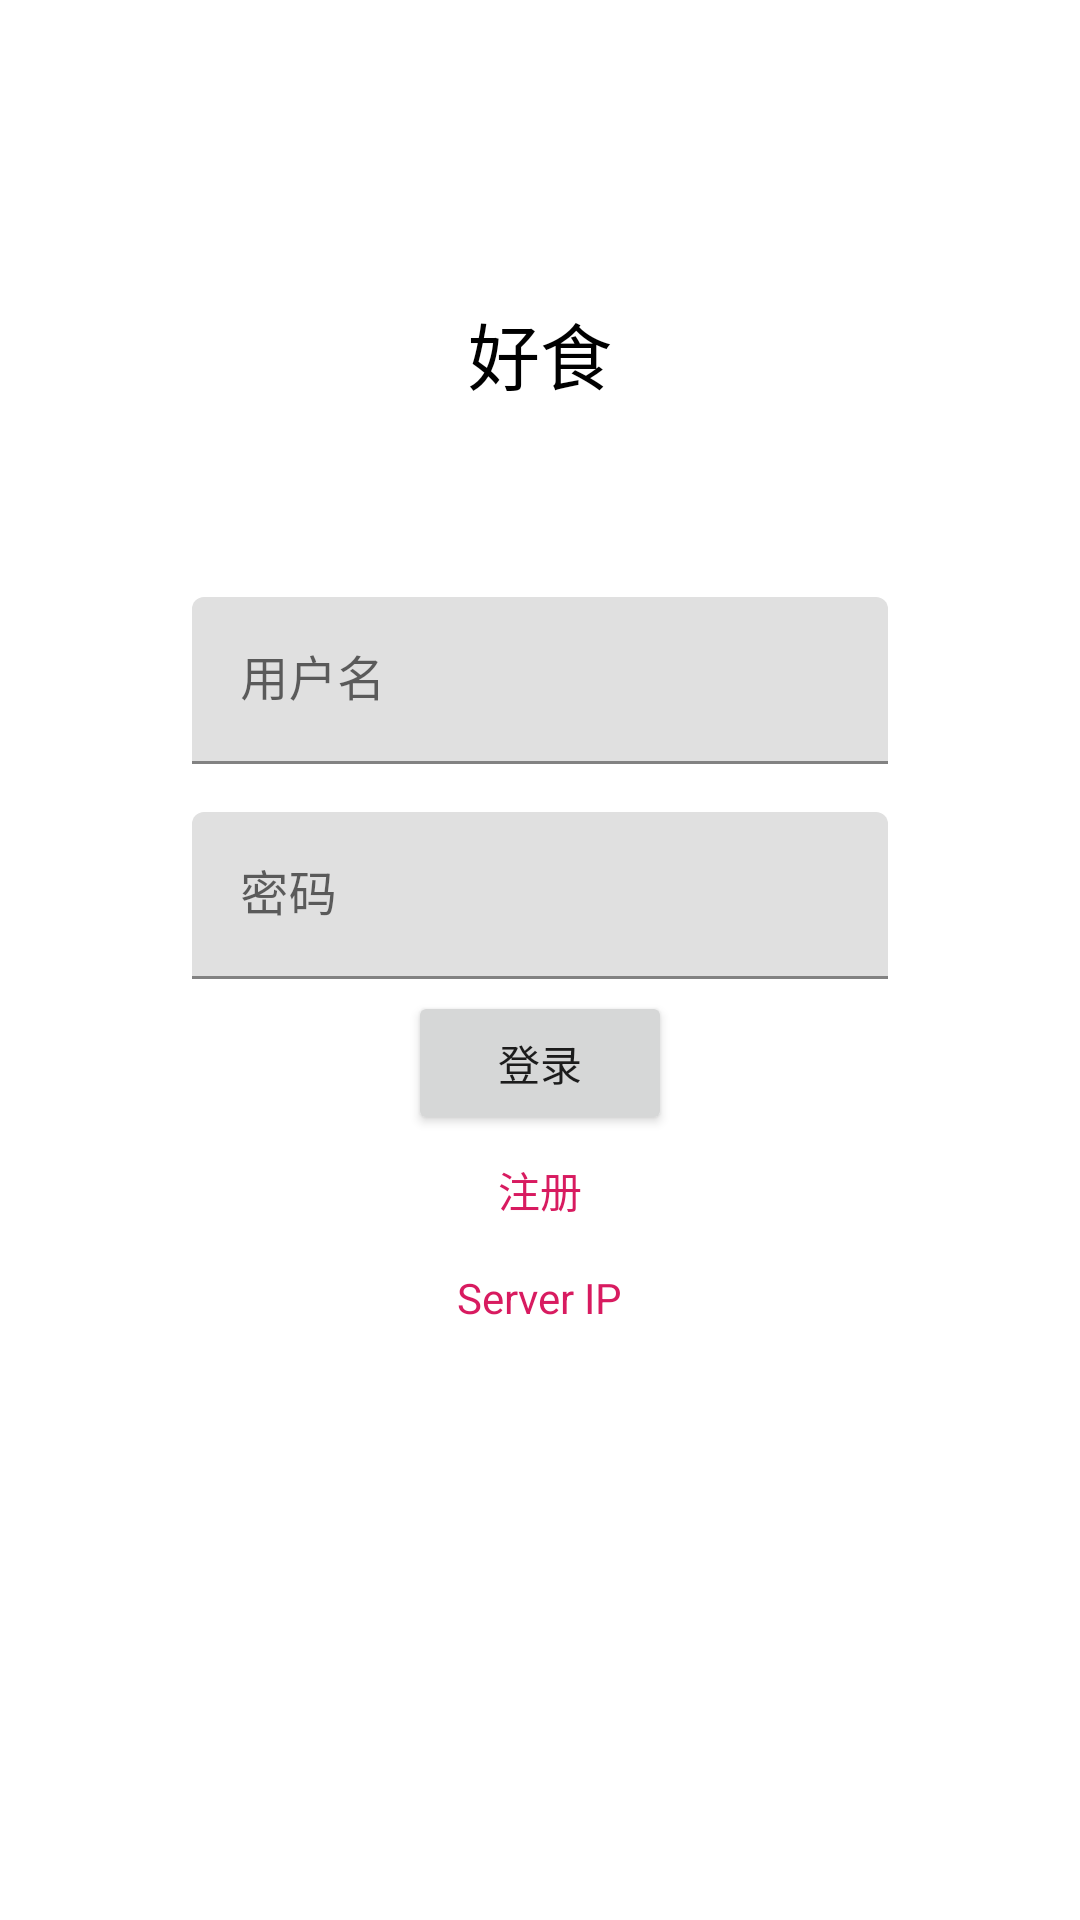

The Android layout XML behind this screen, and the referenced resources:
<!-- AndroidManifest.xml: application theme AppTheme -->
<!-- res/layout/activity_login.xml -->
<?xml version="1.0" encoding="utf-8"?>
<FrameLayout xmlns:android="http://schemas.android.com/apk/res/android"
    android:layout_width="match_parent"
    android:layout_height="match_parent"
    android:orientation="vertical">

    <ImageView
        android:id="@+id/bg"
        android:layout_width="match_parent"
        android:layout_height="match_parent"
        android:foreground="@color/foreground"
        android:scaleType="centerCrop" />

    <include
        android:id="@+id/login_layout"
        layout="@layout/layout_login" />

    <include
        android:id="@+id/register_layout"
        layout="@layout/layout_register"
        android:visibility="gone" />
</FrameLayout>
<!-- res/layout/layout_login.xml (included above) -->
<?xml version="1.0" encoding="utf-8"?>
<androidx.constraintlayout.widget.ConstraintLayout
    xmlns:android="http://schemas.android.com/apk/res/android"
    xmlns:app="http://schemas.android.com/apk/res-auto"
    android:layout_width="match_parent"
    android:layout_height="match_parent">

    <TextView
        android:id="@+id/textView"
        android:layout_width="wrap_content"
        android:layout_height="wrap_content"
        android:layout_marginStart="8dp"
        android:layout_marginTop="100dp"
        android:layout_marginEnd="8dp"
        android:elevation="1dp"
        android:text="@string/app_name"
        android:textColor="@android:color/black"
        android:textSize="24sp"
        app:layout_constraintEnd_toEndOf="parent"
        app:layout_constraintStart_toStartOf="parent"
        app:layout_constraintTop_toTopOf="parent" />


    <com.google.android.material.textfield.TextInputLayout
        android:id="@+id/textInputLayout"
        android:layout_width="0dp"
        android:layout_height="wrap_content"
        android:layout_marginStart="64dp"
        android:layout_marginTop="64dp"
        android:layout_marginEnd="64dp"
        app:layout_constraintEnd_toEndOf="parent"
        app:layout_constraintStart_toStartOf="parent"
        app:layout_constraintTop_toBottomOf="@+id/textView">

        <com.google.android.material.textfield.TextInputEditText
            android:id="@+id/username"
            android:layout_width="match_parent"
            android:layout_height="wrap_content"
            android:hint="@string/username" />

    </com.google.android.material.textfield.TextInputLayout>

    <com.google.android.material.textfield.TextInputLayout
        android:id="@+id/textInputLayout4"
        android:layout_width="match_parent"
        android:layout_height="wrap_content"
        android:layout_marginStart="64dp"
        android:layout_marginTop="16dp"
        android:layout_marginEnd="64dp"
        app:layout_constraintEnd_toEndOf="parent"
        app:layout_constraintStart_toStartOf="parent"
        app:layout_constraintTop_toBottomOf="@+id/textInputLayout">

        <com.google.android.material.textfield.TextInputEditText
            android:id="@+id/password"
            android:layout_width="match_parent"
            android:layout_height="wrap_content"
            android:hint="@string/psd" />

    </com.google.android.material.textfield.TextInputLayout>

    <Button
        android:id="@+id/login"
        android:layout_width="wrap_content"
        android:layout_height="wrap_content"
        android:layout_marginTop="4dp"
        android:text="@string/login"
        app:layout_constraintEnd_toEndOf="parent"
        app:layout_constraintStart_toStartOf="parent"
        app:layout_constraintTop_toBottomOf="@+id/textInputLayout4" />

    <TextView
        android:id="@+id/register"
        android:layout_width="wrap_content"
        android:layout_height="wrap_content"
        android:layout_marginTop="8dp"
        android:text="@string/register"
        android:textColor="@color/colorAccent"
        app:layout_constraintEnd_toEndOf="parent"
        app:layout_constraintStart_toStartOf="parent"
        app:layout_constraintTop_toBottomOf="@+id/login" />

    <TextView
        android:id="@+id/changeip"
        android:layout_width="wrap_content"
        android:layout_height="wrap_content"
        android:layout_marginTop="16dp"
        android:text="Server IP"
        android:textColor="@color/colorAccent"
        app:layout_constraintEnd_toEndOf="parent"
        app:layout_constraintStart_toStartOf="parent"
        app:layout_constraintTop_toBottomOf="@+id/register" />

</androidx.constraintlayout.widget.ConstraintLayout>
<!-- res/layout/layout_register.xml (included above) -->
<?xml version="1.0" encoding="utf-8"?>
<androidx.constraintlayout.widget.ConstraintLayout
    xmlns:android="http://schemas.android.com/apk/res/android"
    xmlns:app="http://schemas.android.com/apk/res-auto"
    xmlns:tools="http://schemas.android.com/tools"
    android:layout_width="match_parent"
    android:layout_height="match_parent">

    <androidx.appcompat.widget.AppCompatImageView
        android:layout_width="wrap_content"
        android:layout_height="wrap_content"
        android:foreground="@color/foreground"
        android:scaleType="centerCrop"
        app:layout_constraintBottom_toBottomOf="parent"
        app:layout_constraintEnd_toEndOf="parent"
        app:layout_constraintHorizontal_bias="0.0"
        app:layout_constraintStart_toStartOf="parent"
        app:layout_constraintTop_toTopOf="parent"
        app:layout_constraintVertical_bias="0.0"
        app:srcCompat="@drawable/login_bg" />

    <TextView
        android:id="@+id/textView"
        android:layout_width="wrap_content"
        android:layout_height="wrap_content"
        android:layout_marginStart="8dp"
        android:layout_marginTop="100dp"
        android:layout_marginEnd="8dp"
        android:elevation="1dp"
        android:text="@string/register"
        android:textColor="@android:color/black"
        android:textSize="24sp"
        app:layout_constraintEnd_toEndOf="parent"
        app:layout_constraintStart_toStartOf="parent"
        app:layout_constraintTop_toTopOf="parent" />


    <com.google.android.material.textfield.TextInputLayout
        android:id="@+id/textInputLayout"
        android:layout_width="0dp"
        android:layout_height="wrap_content"
        android:layout_marginStart="64dp"
        android:layout_marginTop="64dp"
        android:layout_marginEnd="64dp"
        app:layout_constraintEnd_toEndOf="parent"
        app:layout_constraintStart_toStartOf="parent"
        app:layout_constraintTop_toBottomOf="@+id/textView">

        <com.google.android.material.textfield.TextInputEditText
            android:id="@+id/username1"
            android:layout_width="match_parent"
            android:layout_height="wrap_content"
            android:hint="@string/username"
            android:inputType="textNoSuggestions" />

    </com.google.android.material.textfield.TextInputLayout>

    <com.google.android.material.textfield.TextInputLayout
        android:id="@+id/textInputLayout3"
        android:layout_width="match_parent"
        android:layout_height="wrap_content"
        android:layout_marginStart="64dp"
        android:layout_marginTop="16dp"
        android:layout_marginEnd="64dp"
        app:layout_constraintEnd_toEndOf="parent"
        app:layout_constraintStart_toStartOf="parent"
        app:layout_constraintTop_toBottomOf="@+id/textInputLayout">

        <com.google.android.material.textfield.TextInputEditText
            android:id="@+id/password1"
            android:layout_width="match_parent"
            android:layout_height="wrap_content"
            android:hint="@string/psd"
            android:inputType="textNoSuggestions|textPassword" />

    </com.google.android.material.textfield.TextInputLayout>

    <com.google.android.material.textfield.TextInputLayout
        android:id="@+id/textInputLayout4"
        android:layout_width="match_parent"
        android:layout_height="wrap_content"
        android:layout_marginStart="64dp"
        android:layout_marginTop="8dp"
        android:layout_marginEnd="64dp"
        app:layout_constraintEnd_toEndOf="parent"
        app:layout_constraintStart_toStartOf="parent"
        app:layout_constraintTop_toBottomOf="@+id/textInputLayout3">

        <com.google.android.material.textfield.TextInputEditText
            android:id="@+id/password_again"
            android:layout_width="match_parent"
            android:layout_height="wrap_content"
            android:hint="@string/psd_again"
            android:inputType="textNoSuggestions|textPassword" />

    </com.google.android.material.textfield.TextInputLayout>

    <ImageView
        android:id="@+id/back"
        android:layout_width="wrap_content"
        android:layout_height="wrap_content"
        android:layout_marginStart="8dp"
        android:layout_marginTop="8dp"
        app:layout_constraintStart_toStartOf="parent"
        app:layout_constraintTop_toTopOf="parent"
        app:srcCompat="@drawable/ic_return" />

    <Button
        android:id="@+id/do_register"
        android:layout_width="wrap_content"
        android:layout_height="wrap_content"
        android:layout_marginStart="8dp"
        android:layout_marginTop="8dp"
        android:layout_marginEnd="8dp"
        android:text="@string/register"
        app:layout_constraintEnd_toEndOf="parent"
        app:layout_constraintStart_toStartOf="parent"
        app:layout_constraintTop_toBottomOf="@+id/textInputLayout4" />

</androidx.constraintlayout.widget.ConstraintLayout>
<!-- resources referenced by this layout -->
<resources>
  <color name="colorAccent">#D81B60</color>
  <color name="foreground">#afffffff</color>
  <!-- drawable ic_return (drawable) -->
  <vector xmlns:android="http://schemas.android.com/apk/res/android"
      android:width="32dp"
      android:height="32dp"
      android:viewportWidth="1024"
      android:viewportHeight="1024">
      <path
          android:fillColor="#FF000000"
          android:pathData="M694.27,809.02l-295.81,-286.85 295.36,-274.75a32,32 0,0 0,-43.62 -46.85l-320,297.7a32,32 0,0 0,-0.51 46.4l320,310.3a32.03,32.03 0,0 0,44.58 -45.95" />
  </vector>
  <!-- drawable login_bg: jpg bitmap (drawable, 120262 bytes) -->
  <string name="app_name">好食</string>
  <string name="login">登录</string>
  <string name="psd">密码</string>
  <string name="psd_again">再次输入密码</string>
  <string name="register">注册</string>
  <string name="username">用户名</string>
  <style name="AppTheme" parent="Theme.MaterialComponents.Light.NoActionBar">
          
          <item name="colorPrimary">@color/colorPrimary</item>
          <item name="colorPrimaryDark">@color/colorPrimaryDark</item>
          <item name="colorAccent">@color/colorAccent</item>
      </style>
  <color name="colorPrimary">#fdd835</color>
  <color name="colorPrimaryDark">#c6a700</color>
</resources>
